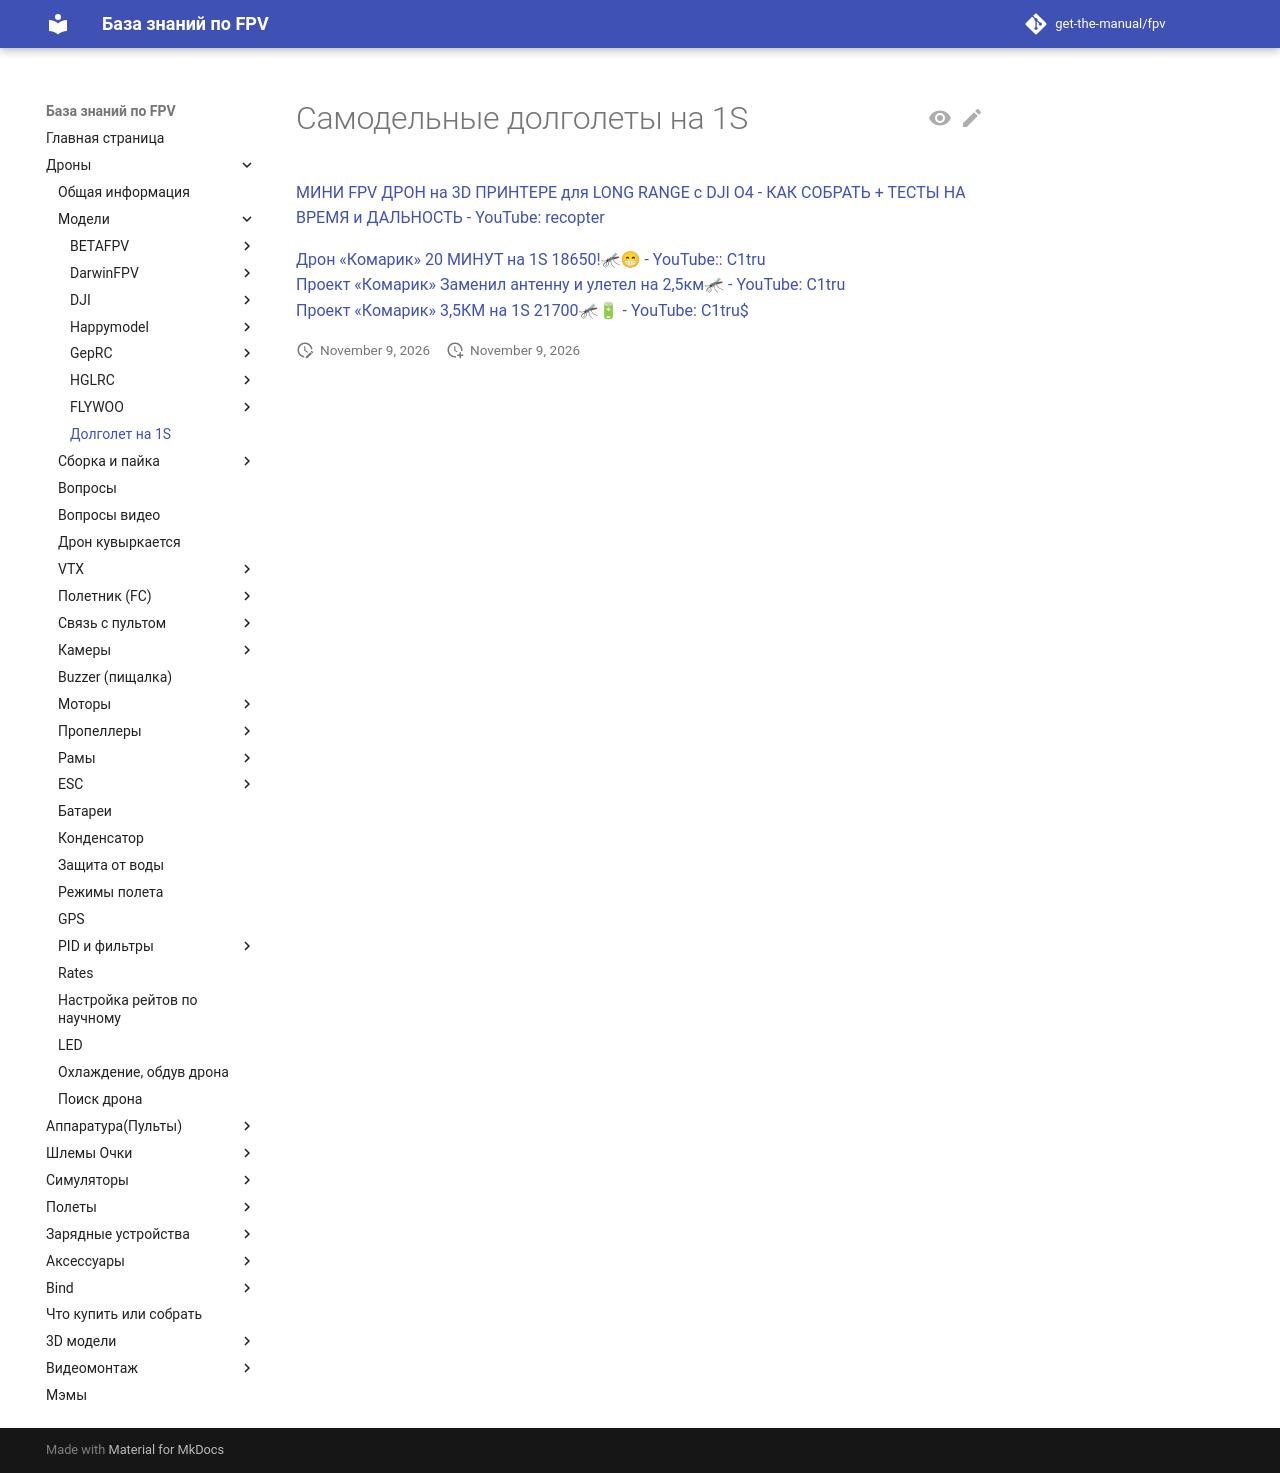

repository: get-the-manual/fpv · page: 00_Drones/01_Models/1S-long-range/index.html · generator: mkdocs

# Самодельные долголеты на 1S

[МИНИ FPV ДРОН на 3D ПРИНТЕРЕ для LONG RANGE с DJI O4 - КАК СОБРАТЬ + ТЕСТЫ НА ВРЕМЯ и ДАЛЬНОСТЬ - YouTube: recopter](https://www.youtube.com/watch?v=vg1_yYCXw3Y)


[Дрон «Комарик» 20 МИНУТ на 1S 18650!🦟😁 - YouTube:: C1tru](https://youtu.be/_05McXG3q_E)  
[Проект «Комарик» Заменил антенну и улетел на 2,5км🦟 - YouTube: C1tru](https://youtu.be/z5DtVo_C_OI)  
[Проект «Комарик» 3,5КМ на 1S 21700🦟🔋 - YouTube: C1tru$](https://youtu.be/H3GHv9KMgoc)
